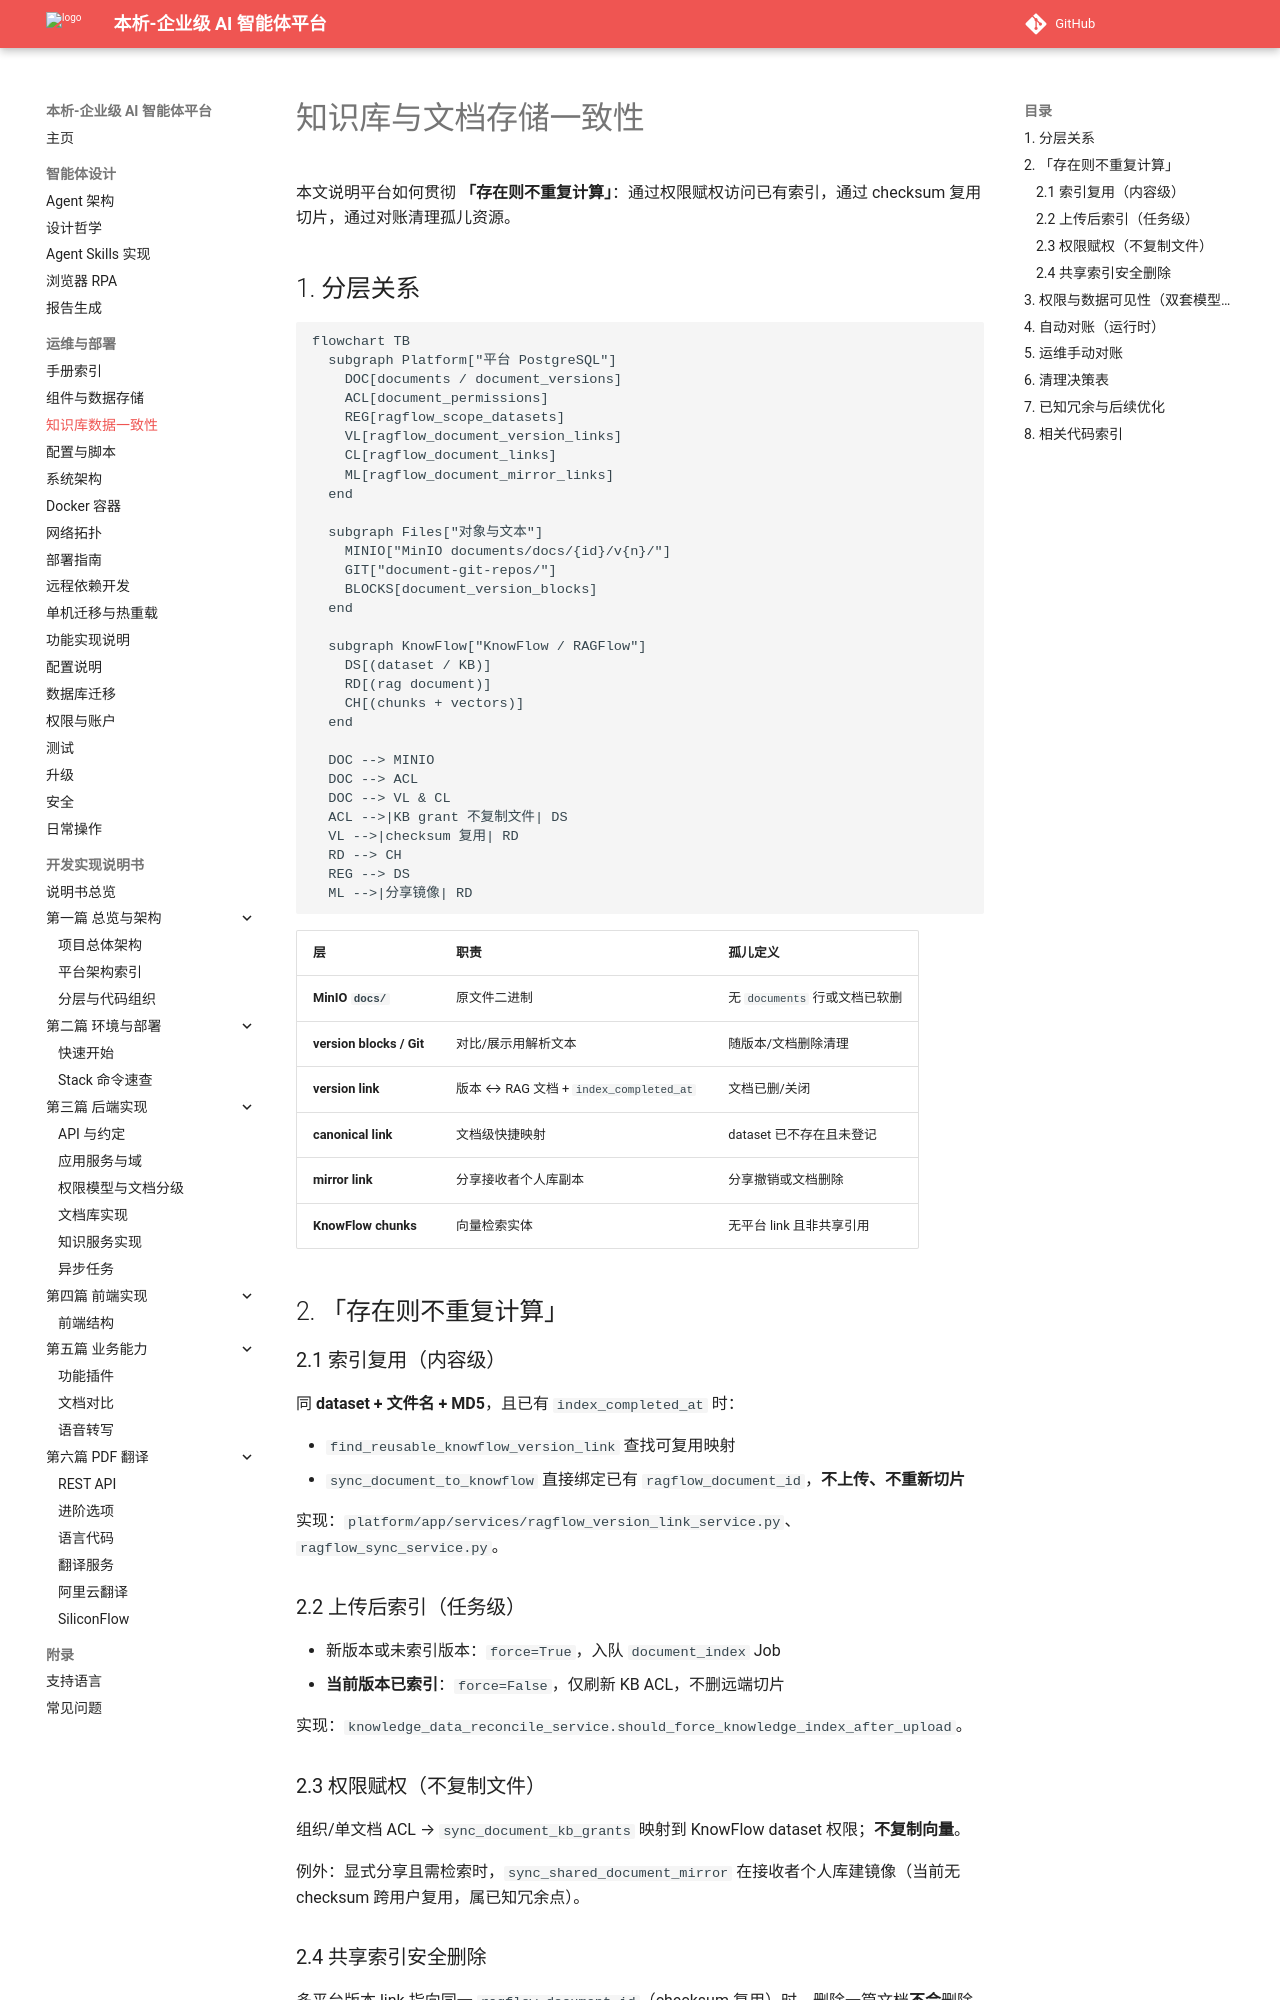

repository: zhibinQiu/benxi · page: operations/knowledge-data-consistency.html · generator: mkdocs

# 知识库与文档存储一致性

本文说明平台如何贯彻 **「存在则不重复计算」**：通过权限赋权访问已有索引，通过 checksum 复用切片，通过对账清理孤儿资源。

## 1. 分层关系

```mermaid
flowchart TB
  subgraph Platform["平台 PostgreSQL"]
    DOC[documents / document_versions]
    ACL[document_permissions]
    REG[ragflow_scope_datasets]
    VL[ragflow_document_version_links]
    CL[ragflow_document_links]
    ML[ragflow_document_mirror_links]
  end

  subgraph Files["对象与文本"]
    MINIO["MinIO documents/docs/{id}/v{n}/"]
    GIT["document-git-repos/"]
    BLOCKS[document_version_blocks]
  end

  subgraph KnowFlow["KnowFlow / RAGFlow"]
    DS[(dataset / KB)]
    RD[(rag document)]
    CH[(chunks + vectors)]
  end

  DOC --> MINIO
  DOC --> ACL
  DOC --> VL & CL
  ACL -->|KB grant 不复制文件| DS
  VL -->|checksum 复用| RD
  RD --> CH
  REG --> DS
  ML -->|分享镜像| RD
```

| 层 | 职责 | 孤儿定义 |
|----|------|----------|
| **MinIO `docs/`** | 原文件二进制 | 无 `documents` 行或文档已软删 |
| **version blocks / Git** | 对比/展示用解析文本 | 随版本/文档删除清理 |
| **version link** | 版本 ↔ RAG 文档 + `index_completed_at` | 文档已删/关闭 |
| **canonical link** | 文档级快捷映射 | dataset 已不存在且未登记 |
| **mirror link** | 分享接收者个人库副本 | 分享撤销或文档删除 |
| **KnowFlow chunks** | 向量检索实体 | 无平台 link 且非共享引用 |

## 2. 「存在则不重复计算」

### 2.1 索引复用（内容级）

同 **dataset + 文件名 + MD5**，且已有 `index_completed_at` 时：

- `find_reusable_knowflow_version_link` 查找可复用映射
- `sync_document_to_knowflow` 直接绑定已有 `ragflow_document_id`，**不上传、不重新切片**

实现：`platform/app/services/ragflow_version_link_service.py`、`ragflow_sync_service.py`。

### 2.2 上传后索引（任务级）

- 新版本或未索引版本：`force=True`，入队 `document_index` Job
- **当前版本已索引**：`force=False`，仅刷新 KB ACL，不删远端切片

实现：`knowledge_data_reconcile_service.should_force_knowledge_index_after_upload`。

### 2.3 权限赋权（不复制文件）

组织/单文档 ACL → `sync_document_kb_grants` 映射到 KnowFlow dataset 权限；**不复制向量**。

例外：显式分享且需检索时，`sync_shared_document_mirror` 在接收者个人库建镜像（当前无 checksum 跨用户复用，属已知冗余点）。
